Photos from the image-classification dataset "skeletal_output" in the GitHub repository Eva13-sys/smart_mirror. Its 5 classes are: downward dog pose, goddess pose, plank pose, tree pose, warrior 2 pose.

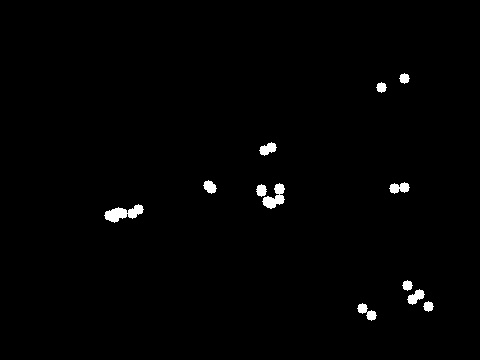
Label: downward dog pose

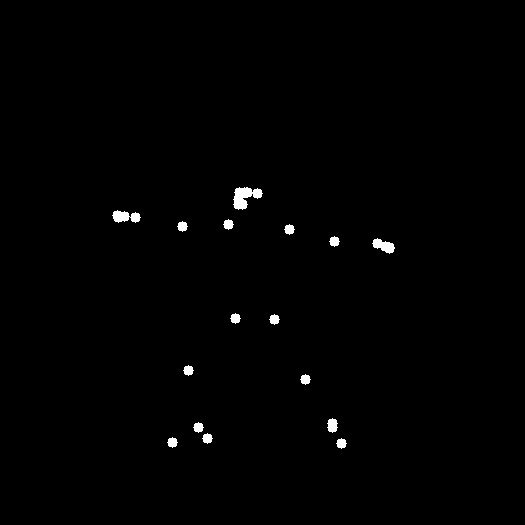
Label: warrior 2 pose

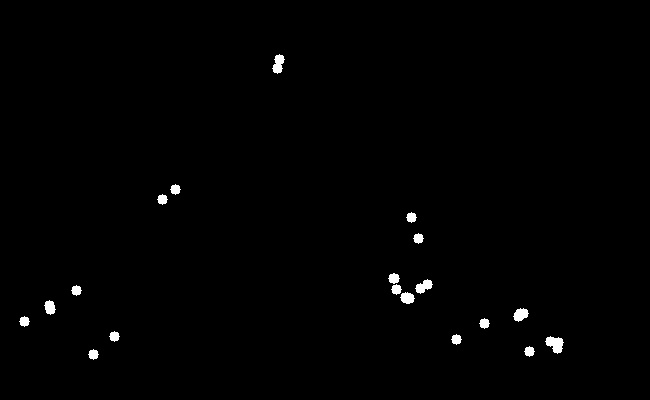
Label: downward dog pose

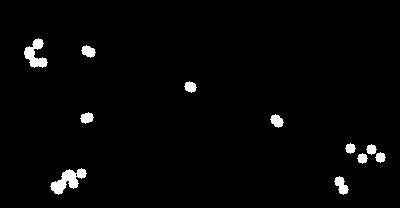
Label: plank pose

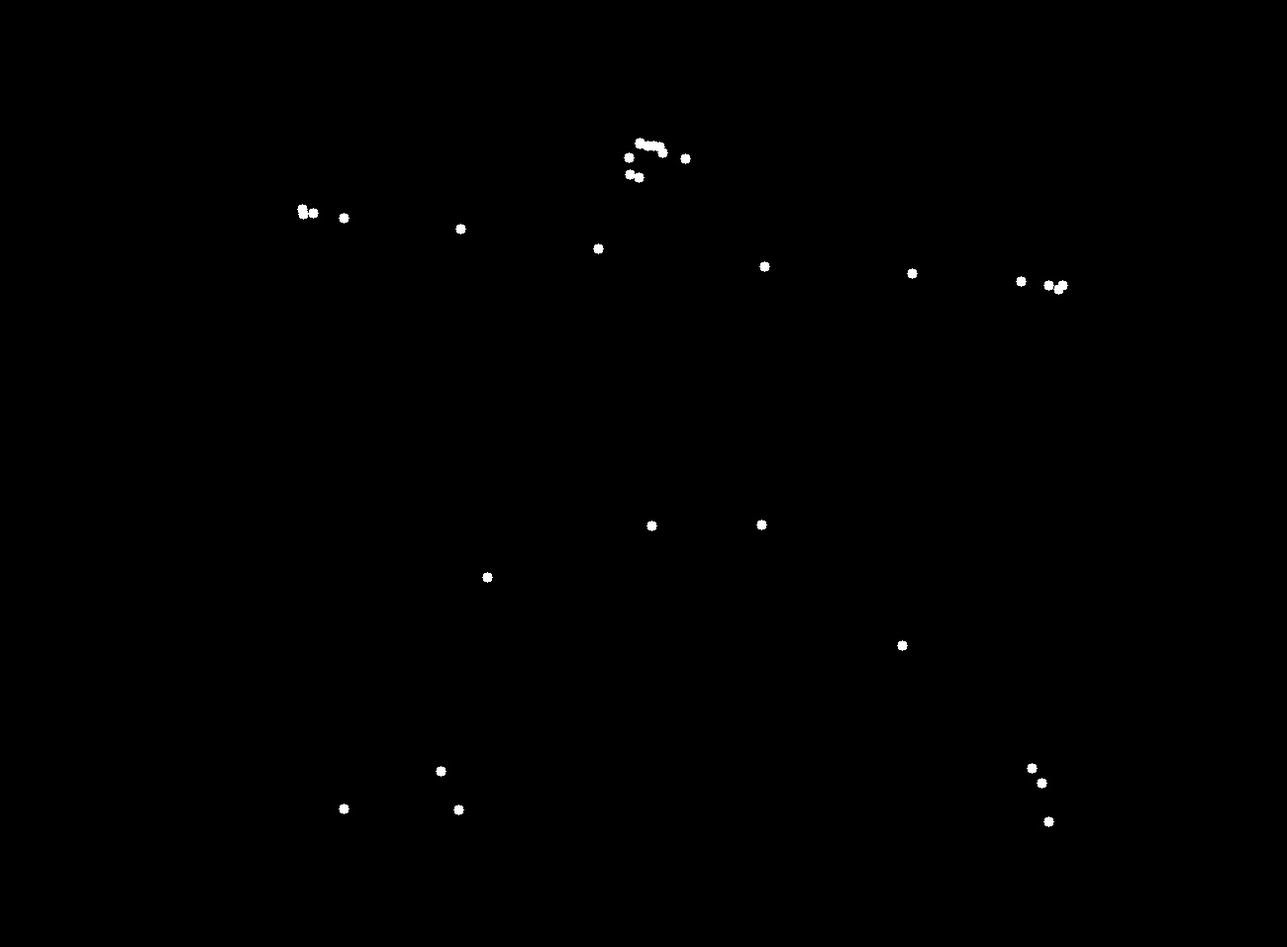
Label: warrior 2 pose

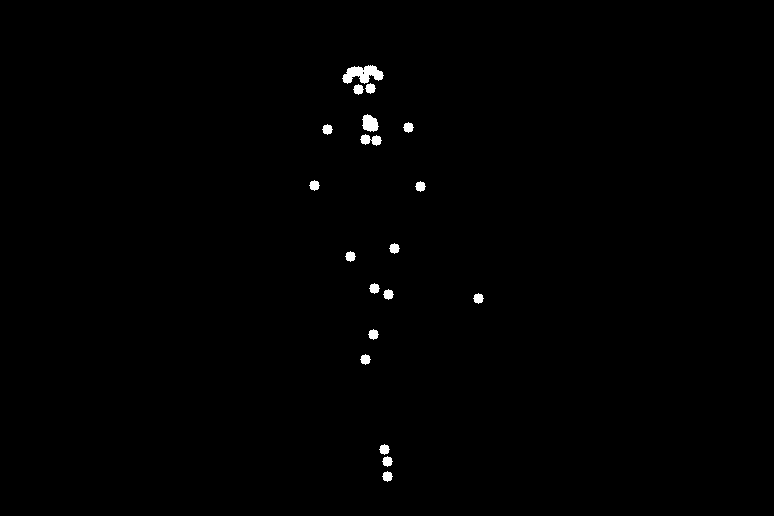
Label: tree pose
